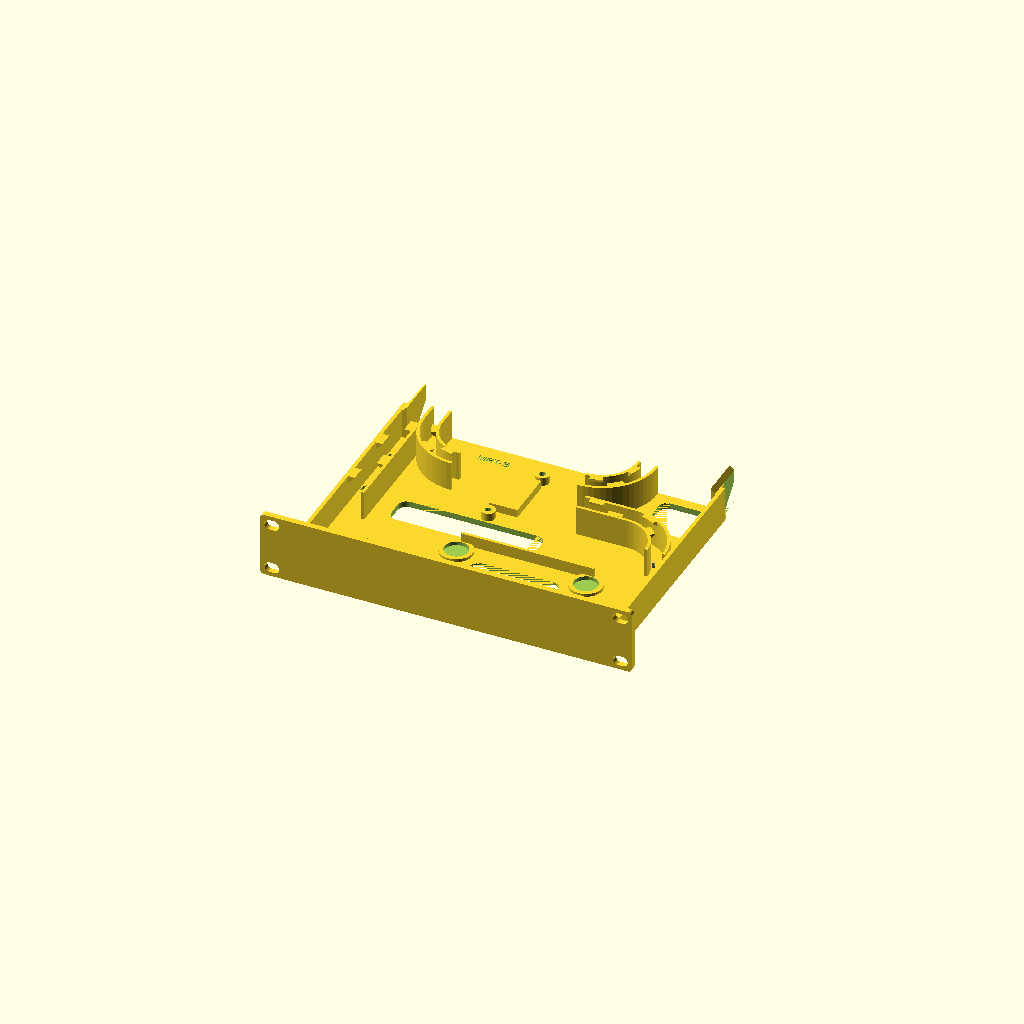
Cell 1: the model at its default parameters.
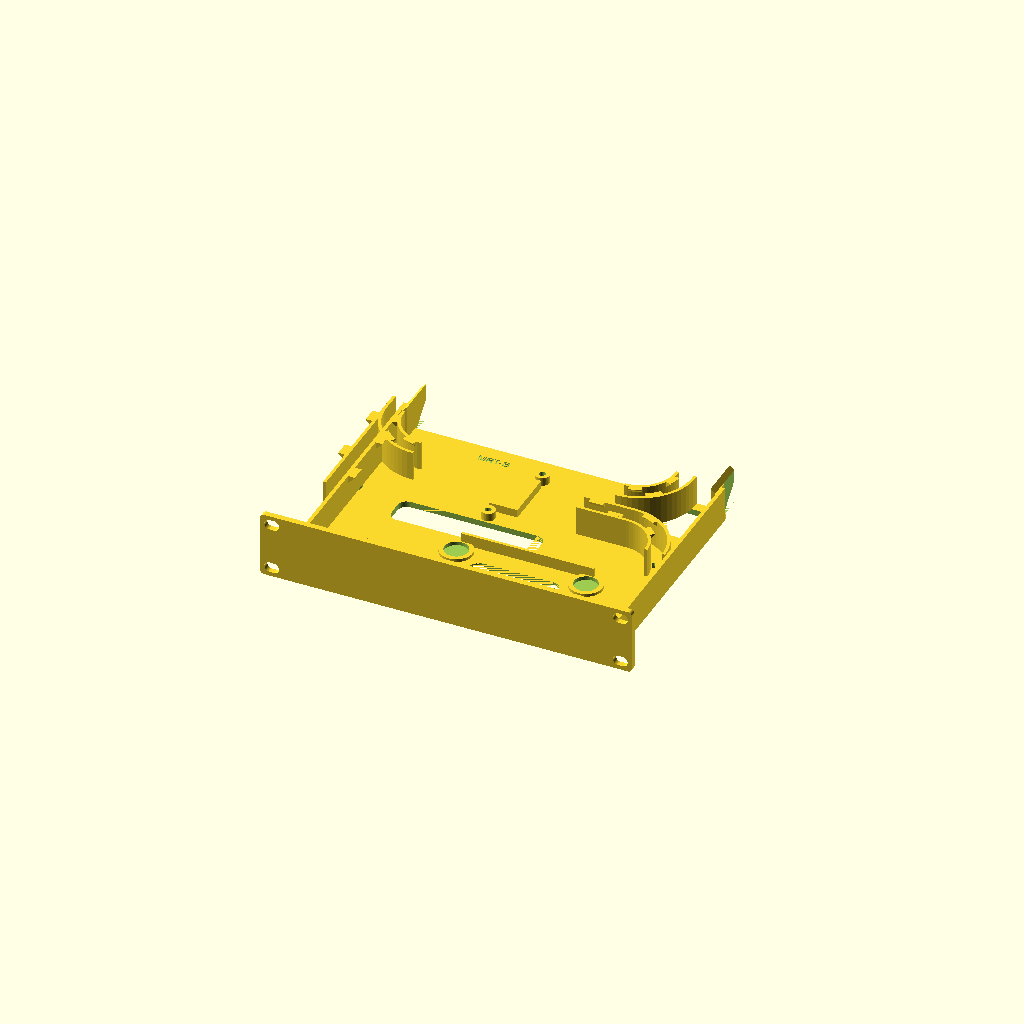
Cell 2: conn = 52 (everything else at default).
One fixed orthographic camera (rotation 55°, 0°, 25°; colour scheme Cornfield) for every cell.
The OpenSCAD source (work/moca-rack-tray/MRT-B.scad):
// MRT-B (2026-11-04): MRT-A plus two rear braces on the back of the rear posts (Brian). Floor moved down to the plate bottom so it prints flat on the bed.
// One piece: 1U faceplate + floor + side walls. Carries the ScreenBeam ECB7250 and the Bridgelink 2-way splitter.
// PROPOSED, MOCK-UP, UNPRINTED. Fit, heat, retention and strength are UNKNOWN. Plug lengths and cable diameters ASSUMED.
// Frame: x = 0..220 left to right seen from the front (rack X = x-110), y = 0 at the plate back, + to the rear,
// z = 0 at the slot bottom. Prints floor down, no supports.
// part: tray, brace_left, brace_right, screenbeam, splitter, cables
part="tray";
id="MRT-B";
$fn=64;

// ---- Faceplate: project standard (44.4/U, 252 wide, 4 thick, R2.5, four-corner slots)
u=1; rack_pitch=44.45; plate_gap=0.05; plate_w=252; plate_t=4; plate_r=2.5;
plate_h=u*rack_pitch-plate_gap; plate_center=u*rack_pitch/2; hole_x=118.2625; hole_dz=15.902;

// ---- Tray. Post flange inner faces are at rack X +-111.12 (4U post mesh), so 218 wide leaves 2.12 a side.
tx0=1; tx1=219; depth=172; tray_end_y=172; fl_z=0.025; fl_top=4; side_t=2.5; wall_top=24; wall_t=2; chan=10;
// ---- Retention lips: 45 deg underside, so they print without supports. The cable presses past from above.
lip_p=3.2; lip_pl=4.5;

// ---- ScreenBeam (Brian): 120 x 65 x 30 incl. feet; feet 2.25 proud, pockets as the receiver cradle. Coax end at the right.
SB=[120,65,30]; foot_h=2.25; foot_d=16; foot_dp=2.6; pad=2; sb_clr=0.5;
sbx0=70; sby0=6; case_z=fl_top+pad;
sb_feet=[for(x=[16,104],y=[8.5,56.5])[sbx0+x,sby0+y]];
coax_p=[sbx0+SB[0],sby0+SB[1]-22,case_z+15.25];
port_z=case_z+(SB[2]-foot_h)/2; lan_y=sby0+24; pwr_y=sby0+43;
lan_end=32; pwr_end=25;     // ASSUMED plug ends: LAN 38 long, power 45 long

// ---- Splitter (Brian's calipers, porch16.scad). Back face up on a 5.5 riser, IN to -x, OUTs to +x.
sp_l=38.75; sp_w=23; sp_base=7.5; sp_h=15.9; sp_axis=7.5; sp_out=22; sp_in_end=18.5; sp_port=13; sp_port_d=9.5;
sp_ear_l=48.5; sp_ear_s=14; sp_ear_hole=5; sp_ear_d=10; sp_ear_t=9;
riser=5.5; sp_z=fl_top+riser; xc=95; out1_y=118; yc=out1_y+sp_out/2; y0=yc-sp_l/2; in_y=y0+sp_in_end; out2_y=out1_y+sp_out;
axis_z=sp_z+sp_axis; x_in=xc-sp_w/2; x_out=xc+sp_w/2;
ears=[[xc+sp_ear_s/2,yc+sp_ear_l/2],[xc-sp_ear_s/2,yc-sp_ear_l/2]];
ins_d=4.2; ins_dp=4; boss_d=9.5;   // M3 x 3 x 5 insert standard

// ---- Channel centrelines, all bends R30
R=30; ra_reach=18.6; ra_tip=38.2;
ra_x=coax_p[0]+ra_reach; ra_tip_y=coax_p[1]+ra_tip;
c_jump=[ra_x-R,ra_tip_y+0.8];                 // jumper bend, angle 0..90; ends on y = out1_y
conn=26;                                      // ASSUMED straight F connector length past the port tip
c_out2=[x_out+sp_port+conn-13+2.5,out2_y+R];          // modem OUT bend, angle -90..0
c_in=[x_in-sp_port-2.5-conn+13,in_y+R];       // coax IN bend, angle 180..270
split_wall=c_in[0]-R-chan/2;                  // left channel inner face

module along(y0,y1){translate([0,y1,0])rotate([90,0,0])linear_extrude(height=y1-y0)children();}
module capsule2d(len=10,diam=7){hull(){translate([-(len-diam)/2,0])circle(d=diam);translate([(len-diam)/2,0])circle(d=diam);}}
module rr(x0,x1,y0,y1,r){translate([x0+r,y0+r])offset(r=r)square([x1-x0-2*r,y1-y0-2*r]);}
module plate2d(){difference(){
  hull()for(sx=[-1,1],sz=[-1,1])translate([sx*(plate_w/2-plate_r),plate_center+sz*(plate_h/2-plate_r)])circle(r=plate_r);
  for(dz=[-hole_dz,hole_dz],x=[-hole_x,hole_x])translate([x,rack_pitch/2+dz])capsule2d();
}}

// ---- Curved walls: inner and outer wall of one channel bend
module arc_wall(c,a0,da){translate([c[0],c[1],fl_top-0.01])rotate(a0)rotate_extrude(angle=da){
  translate([R-chan/2-wall_t,0])square([wall_t,wall_top-fl_top+0.01]);
  translate([R+chan/2,0])square([wall_t,wall_top-fl_top+0.01]);
}}
module wall_x(y,x0,x1){translate([x0,y,fl_top-0.01])cube([x1-x0,wall_t,wall_top-fl_top+0.01]);}
module wall_y(x,y0,y1){translate([x,y0,fl_top-0.01])cube([wall_t,y1-y0,wall_top-fl_top+0.01]);}

// ---- Lips. d = +1 points toward +r (or +x/+y), d = -1 the other way; face = the wall face it grows from.
module lip_prof(face,d,p){u=wall_top-p-0.5;polygon([[face-d*0.4,u],[face,u],[face+d*p,u+p],[face+d*p,wall_top],[face-d*0.4,wall_top]]);}
module arc_lip(c,a0,da,inner){translate([c[0],c[1],0])rotate(a0)rotate_extrude(angle=da)
  if(inner)lip_prof(R-chan/2,1,lip_p);else lip_prof(R+chan/2,-1,lip_p);}
module lip_y(face,d,p,y0,y1){translate([0,y1,0])rotate([90,0,0])linear_extrude(height=y1-y0)lip_prof(face,d,p);}
module lip_x(face,d,p,x0,x1){translate([x0,0,0])rotate([90,0,90])linear_extrude(height=x1-x0)lip_prof(face,d,p);}

// ---- Cable-tie slots: a pair across the channel; the tie goes down one, under the floor, up the other and around the cable.
module tie(p,ang,half){translate([p[0],p[1],fl_z-1])rotate(ang)for(s=[-1,1])translate([0,s*half,0])linear_extrude(fl_top-fl_z+1.5)
  offset(r=0.9)square([3.4,0.2],center=true);}
function on_arc(c,a)=[c[0]+R*cos(a),c[1]+R*sin(a)];

groove_tie=1.6; groove_strap=2;
module tie_groove(p,ang,half){translate([p[0],p[1],fl_z-1])rotate(ang)linear_extrude(1+groove_tie)offset(r=0.9)square([3.4,2*half],center=true);}
module strap_slot(x,y){translate([x-9,y,fl_z-1])cube([18,2.5,8.5]);}   // 16 mm Velcro, same as the rear cable lane

// ---- Rear braces. Each bolts to the back of a rear post with 2 M6 x 8 (existing corner inserts), as the OptiPlex rear channels.
// The tray's rear corners carry a tail with a 45 deg underside; pushing the tray home seats it on the brace ramp. No screw at this
// joint, so the tray is fixed front to back only by the plate and can't be over-constrained by print length.
// Vertical ear slots give +-1 height adjustment: tray home, raise brace until the tail just sits on the ramp, tighten.
rack_depth=240; x_mid=110; flange_u=111.12;
tail_x0=4; tail_x1=7; tail_y0=160; tail_end=188; tail_top=24; tail_rise=3;
seat_gap=0.15; side_gap=0.4; web_x0=-0.9; web_x1=tail_x0-side_gap;   // web passes the 222.24 post opening with 0.22 a side
b_z0=1.1; b_z1=43.35; ear_t=4; ear_out=126; ear_slot=1; m6_clear=6.6; ramp_x1=tail_x1+0.4;
br_y0=tray_end_y+0.5;
cap_y0=tray_end_y+4; cap_y1=tail_end+4; cap_gap=0.4;
module mir(m){if(m==1)translate([2*x_mid,0,0])mirror([1,0,0])children();else children();}
module tail(){difference(){
  translate([0,tail_end,0])rotate([90,0,0])linear_extrude(tail_end-tail_y0)
    polygon([[tx0+side_t-0.01,fl_z],[tail_x1,fl_z],[tail_x1,tail_top+tail_rise],[tail_x0,tail_top],[tx0+side_t-0.01,tail_top]]);
  // past the tray's end only the tail itself continues, inboard of the brace web
  translate([tx0-1,tray_end_y,fl_z-1])cube([tail_x0-tx0+1,tail_end-tray_end_y+1,tail_top+tail_rise+2]);
  // 45 deg underside rising to the rear
  translate([tail_x0-5,0,0])rotate([90,0,90])linear_extrude(tail_x1-tail_x0+10)
    polygon([[tray_end_y,fl_z-0.01],[tail_end+1,fl_z-0.01],[tail_end+1,tail_end+1-tray_end_y+fl_z]]);
}}
module brace(tag){difference(){union(){
  // web, passes the post opening
  translate([web_x0,br_y0,b_z0])cube([web_x1-web_x0,rack_depth+ear_t-br_y0,b_z1-b_z0]);
  // ramp under the tail, one block up from the bed
  translate([web_x1-0.01,0,0])rotate([90,0,90])linear_extrude(ramp_x1-web_x1+0.01)
    polygon([[br_y0+b_z0-fl_z-seat_gap+0.5,b_z0],[tail_end+2,tail_end+2-tray_end_y+fl_z-seat_gap],[tail_end+6,tail_end+2-tray_end_y+fl_z-seat_gap],[tail_end+6+(tail_end+2-tray_end_y+fl_z-seat_gap-b_z0),b_z0]]);
  // hold-down cap over the tail, 45 deg underside matches the tail's sloped top
  translate([0,cap_y1,0])rotate([90,0,0])linear_extrude(cap_y1-cap_y0)
    polygon([[web_x1-0.01,tail_top-(tail_x0-web_x1)*tail_rise/(tail_x1-tail_x0)+cap_gap],[ramp_x1,tail_top+tail_rise+(ramp_x1-tail_x1)+cap_gap],[ramp_x1,b_z1],[web_x1-0.01,b_z1]]);
  // ear on the back of the post
  translate([x_mid,rack_depth+ear_t,0])rotate([90,0,0])linear_extrude(ear_t)intersection(){
    translate([-ear_out,b_z0])square([ear_out+web_x1-x_mid,b_z1-b_z0]);
    hull()for(z=[b_z0+plate_r,b_z1-plate_r])translate([-ear_out+plate_r,z])circle(r=plate_r);
    // keeps the inner end square
  }
  translate([x_mid-ear_out+plate_r,rack_depth,b_z0])cube([web_x1-x_mid+ear_out-plate_r,ear_t,b_z1-b_z0]);
 }
 // M6 clearance slots, vertical
 for(dz=[-hole_dz,hole_dz])translate([x_mid-hole_x,rack_depth-1,rack_pitch/2+dz])rotate([-90,0,0])hull()for(k=[-1,1])translate([0,k*ear_slot,0])cylinder(d=m6_clear,h=ear_t+2);
 // lightening diamond in the web
 translate([web_x0-1,0,0])rotate([90,0,90])linear_extrude(web_x1-web_x0+2)polygon([[212,rack_pitch/2-15],[227,rack_pitch/2],[212,rack_pitch/2+15],[197,rack_pitch/2]]);
 // ID on the ear's rear face, between the slots
 translate([x_mid-hole_x,rack_depth+ear_t+0.01,rack_pitch/2])rotate([90,0,180])translate([0,0,0])rotate([0,0,90])linear_extrude(0.61)text(tag,size=3,font="Liberation Sans:style=Bold",halign="center",valign="center");
}}
module tray(){difference(){
  union(){
    // plate, with the rack holes; tray parts run behind it
    translate([110,0,0])along(-plate_t,0)plate2d();
    // floor
    translate([0,0,fl_z])linear_extrude(fl_top-fl_z)union(){rr(tx0,tx1,0,depth,4);translate([tx0,0])square([tx1-tx0,10]);}
    // side walls, tied into the plate by a chamfer
    for(x=[tx0,tx1-side_t])translate([x,0,fl_z])cube([side_t,depth-4,wall_top-fl_z]);
    for(s=[0,1])translate([s==0?tx0+side_t-0.01:tx1-side_t-6.01,0,fl_top-0.01])
      linear_extrude(wall_top-fl_top+0.01)polygon(s==0?[[0,0],[6,0],[0,6]]:[[0,0],[6,0],[6,6]]);
    // floor-to-plate chamfer across the width
    translate([tx0,0,0])rotate([90,0,90])linear_extrude(tx1-tx0)polygon([[-0.01,fl_top-0.01],[5,fl_top-0.01],[-0.01,fl_top+5]]);
    for(m=[0,1])mir(m)tail();
    // ScreenBeam: foot pads and long-side fences
    for(f=sb_feet)translate([f[0],f[1],fl_top-0.01])cylinder(d=22,h=pad+0.01);
    for(y=[sby0-sb_clr/2-2,sby0+SB[1]+sb_clr/2])translate([sbx0+15,y,fl_top-0.01])cube([SB[0]-30,2,pad+6]);
    // splitter riser and ear bosses
    translate([xc-sp_w/2+2,y0+2,fl_top-0.01])cube([sp_w-4,sp_l-4,riser+0.01]);
    for(e=ears)translate([e[0],e[1],fl_top-0.01])cylinder(d=boss_d,h=riser+0.01);
    // jumper channel
    arc_wall(c_jump,0,90);
    wall_x(c_jump[1]+R+chan/2,c_jump[0]-34,c_jump[0]+0.01);
    wall_x(c_jump[1]+R-chan/2-wall_t,c_jump[0]-34,c_jump[0]+0.01);
    arc_lip(c_jump,38,18,true); arc_lip(c_jump,60,18,false);
    lip_x(c_jump[1]+R-chan/2,1,lip_p,c_jump[0]-14,c_jump[0]-4);
    lip_x(c_jump[1]+R+chan/2,-1,lip_p,c_jump[0]-30,c_jump[0]-20);
    // modem OUT channel
    arc_wall(c_out2,-90,90);
    wall_y(c_out2[0]+R-chan/2-wall_t,c_out2[1]-0.01,depth);
    wall_y(c_out2[0]+R+chan/2,c_out2[1]-0.01,depth);
    arc_lip(c_out2,-82,18,true); arc_lip(c_out2,-60,18,false); arc_lip(c_out2,-26,18,true);
    // coax IN channel
    arc_wall(c_in,180,90);
    wall_y(c_in[0]-R-chan/2-wall_t,c_in[1]-0.01,depth);
    wall_y(c_in[0]-R+chan/2,c_in[1]-0.01,depth);
    arc_lip(c_in,244,18,true); arc_lip(c_in,222,18,false); arc_lip(c_in,188,18,true);
    // power + LAN channel: long inner wall, tray side wall on the other side
    wall_y(split_wall-wall_t,70,c_in[1]);
    lip_y(tx0+side_t,1,lip_pl,82,92); lip_y(split_wall-wall_t,-1,lip_pl,102,112);
    lip_y(tx0+side_t,1,lip_pl,122,132); lip_y(split_wall-wall_t,-1,lip_pl,142,152);
  }
  // ScreenBeam foot pockets
  for(f=sb_feet)translate([f[0],f[1],case_z-foot_dp])cylinder(d=foot_d,h=foot_dp+pad);
  // Velcro strap slots around the ScreenBeam
  for(x=[sbx0+30,sbx0+90]){strap_slot(x,0.8);strap_slot(x,sby0+SB[1]+sb_clr/2+2.3);}
  // insert bores in the splitter bosses
  for(e=ears)translate([e[0],e[1],sp_z-ins_dp])cylinder(d=ins_d,h=ins_dp+1);
  // cable-tie slots
  tie(on_arc(c_jump,28),28+90,3.5); tie(on_arc(c_out2,-38),-38+90,3.5); tie(on_arc(c_in,206),206+90,3.5);
  tie([(tx0+side_t+split_wall-wall_t)/2,100],90,5.5); tie([(tx0+side_t+split_wall-wall_t)/2,138],90,5.5);
  // floor windows
  translate([0,0,fl_z-1])linear_extrude(fl_top-fl_z+1.01){
    rr(sbx0+30,sbx0+90,sby0+13,sby0+52,6);
    rr(32,sbx0+60,78,99,6);
    rr(178,212,134,165,6);
  }
  // Grooves under the floor: ties and straps pass under without reaching the slot below
  tie_groove(on_arc(c_jump,28),28+90,3.5); tie_groove(on_arc(c_out2,-38),-38+90,3.5); tie_groove(on_arc(c_in,206),206+90,3.5);
  tie_groove([(tx0+side_t+split_wall-wall_t)/2,100],90,5.5); tie_groove([(tx0+side_t+split_wall-wall_t)/2,138],90,5.5);
  for(x=[sbx0+30,sbx0+90])translate([x-9,0.8,fl_z-1])cube([18,sby0+SB[1]+sb_clr/2+2.3+2.5-0.8,1+groove_strap]);
  // ID on the floor top, open area left of the splitter
  translate([66,160,fl_top-0.6])linear_extrude(1)text(id,size=5,font="Liberation Sans:style=Bold",halign="center",valign="center");
}}

// ---- Context models
module screenbeam(){
  translate([sbx0,sby0,case_z])cube([SB[0],SB[1],SB[2]-foot_h]);
  for(f=sb_feet)translate([f[0],f[1],case_z-foot_h])cylinder(d=13,h=foot_h+0.01);
  translate([coax_p[0]-0.01,coax_p[1],coax_p[2]])rotate([0,90,0])cylinder(d=9.5,h=11);
}
module splitter(){
  translate([x_in,y0,sp_z])cube([sp_w,sp_l,sp_h]);
  for(y=[out1_y,out2_y])translate([x_out-0.01,y,axis_z])rotate([0,90,0])cylinder(d=sp_port_d,h=sp_port);
  translate([x_in+0.01,in_y,axis_z])rotate([0,-90,0])cylinder(d=sp_port_d,h=sp_port);
  for(e=ears)translate([e[0],e[1],sp_z])difference(){
    union(){cylinder(d=sp_ear_d,h=sp_ear_t);hull(){cylinder(d=sp_ear_d,h=sp_ear_t);translate([xc-e[0],yc-e[1],0])cylinder(d=sp_ear_d,h=sp_ear_t);}}
    translate([0,0,-1])cylinder(d=sp_ear_hole,h=sp_ear_t+2);
  }
}
module rod(a,b,d){hull(){translate(a)sphere(d=d,$fn=24);translate(b)sphere(d=d,$fn=24);}}
module run(pts,d){for(i=[0:len(pts)-2])rod(pts[i],pts[i+1],d);}
function arc_pts(c,a0,a1,z0,z1,n=8)=[for(i=[0:n])let(t=i/n,a=a0+(a1-a0)*t)[c[0]+R*cos(a),c[1]+R*sin(a),z0+(z1-z0)*t]];
coax_d=7; rest=fl_top+coax_d/2+1;
module cables(){
  // right-angle F on the ScreenBeam (Brian's reach and tip numbers)
  rod(coax_p,[ra_x,coax_p[1],coax_p[2]],12); rod([ra_x,coax_p[1],coax_p[2]],[ra_x,ra_tip_y-6,coax_p[2]],12);
  // jumper: right-angle F, bend, straight into OUT1
  run(concat([[ra_x,ra_tip_y-6,coax_p[2]]],arc_pts(c_jump,0,90,coax_p[2]-3,rest+3),[[x_out+sp_port+conn-13,out1_y,axis_z]]),coax_d);
  // modem coax out of OUT2, IN coax into IN, each with an F connector at the port
  run(concat([[x_out+sp_port,out2_y,axis_z]],arc_pts(c_out2,-90,0,rest+4,rest),[[c_out2[0]+R,depth+25,rest]]),coax_d);
  run(concat([[x_in-sp_port,in_y,axis_z]],arc_pts(c_in,270,180,rest+4,rest),[[c_in[0]-R,depth+25,rest]]),coax_d);
  for(p=[[x_out+sp_port-1,out1_y],[x_out+sp_port-1,out2_y]])translate([p[0],p[1],axis_z])rotate([0,90,0])cylinder(d=11.5,h=13);
  translate([x_in-sp_port+1,in_y,axis_z])rotate([0,-90,0])cylinder(d=11.5,h=13);
  // power plug and cord (ASSUMED 45 long, 5 cord), LAN plug and cord (ASSUMED 38 long, 6 cord)
  translate([pwr_end,pwr_y-6,port_z-6])cube([sbx0-pwr_end,12,12]);
  translate([lan_end,lan_y-8,port_z-7])cube([sbx0-lan_end,16,14]);
  rp=9.7; lp=21.3; cx=(tx0+side_t+split_wall-wall_t)/2;
  run(concat([for(i=[0:6])let(a=90-i*15)[pwr_end-rp*sin(90-a),pwr_y+rp-rp*cos(90-a),port_z-i*1.8]],[[pwr_end-rp,pwr_y+rp+20,fl_top+4],[pwr_end-rp,depth+25,fl_top+4]]),5);
  run(concat([for(i=[0:6])let(a=90-i*15)[lan_end-lp*sin(90-a),lan_y+lp-lp*cos(90-a),port_z-i*1.6]],[[lan_end-lp,lan_y+lp+20,fl_top+4],[lan_end-lp,depth+25,fl_top+4]]),6);
}
if(part=="tray")tray();
if(part=="brace_left")brace("MRT-B-L");
if(part=="brace_right")mir(1)brace("MRT-B-R");
if(part=="screenbeam")screenbeam();
if(part=="splitter")splitter();
if(part=="cables")cables();
if(part=="clash_devices")intersection(){tray();union(){screenbeam();splitter();}}
if(part=="clash_cables")intersection(){tray();cables();}
Customizer parameters (derived from the source; name, type, default, range or options):
part: string, default "tray"
id: string, default "MRT-B"
conn: number, default 26
